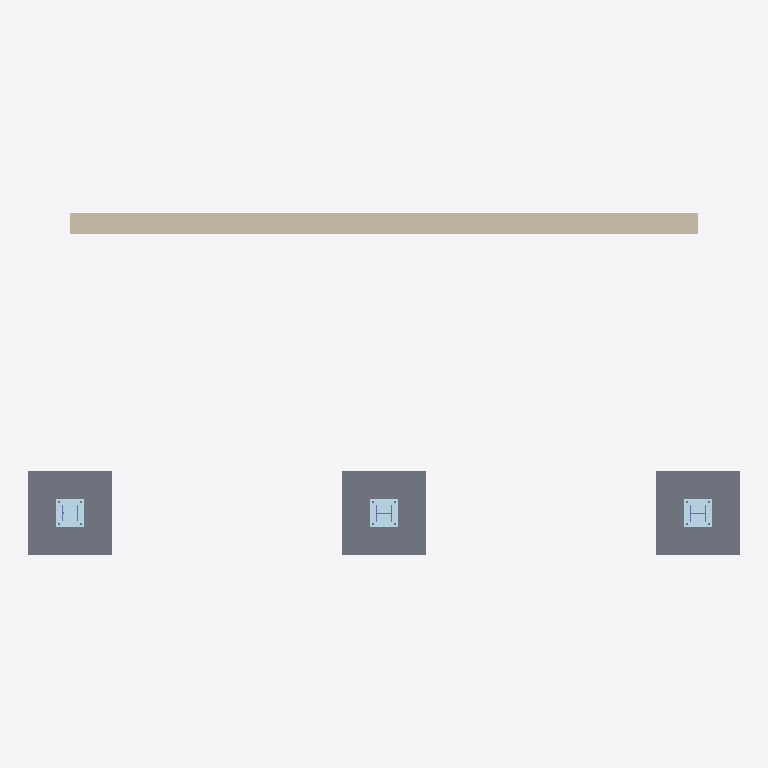
Plan cut of the same IFC building model at storey 'Piano Terra' (level 0.00 m, cut at 1.40 m), seen from above with north up, elements coloured by IFC class: 3 slabs (grey), 3 plates (pale blue), 3 columns (violet), 1 wall (beige). Cut surfaces are drawn darker.
Extent 10.2 m × 4.9 m × 4.9 m (x, y, z). Storeys (1): Piano Terra at 0.00 m. Elements (15): 6 IfcPlate, 3 IfcColumn, 3 IfcSlab, 2 IfcBeam, 1 IfcWall.

HEADER;
FILE_DESCRIPTION(('ViewDefinition[DesignTransferView]'),'2;1');
FILE_NAME('steel_structure.ifc','2023-07-28T00:14:09+02:00',(''),(''),'IfcOpenShell v0.7.0-fc50bdd3a','BlenderBIM [number]','');
FILE_SCHEMA(('IFC4'));
ENDSEC;
DATA;
#1=IFCPROJECT('37q_JkRp5FEP$tuMiMGmG5',$,'My Project',$,$,$,$,(#14,#26),#9);
#30=IFCSITE('0LH3_D8u9ACuwcTIPv$c8j',$,'My Site',$,$,#53,$,$,$,$,$,$,$,$);
#36=IFCBUILDING('0MWFKSosf2vveosZwIbS$1',$,'My Building',$,$,#59,$,$,$,$,$,$);
#42=IFCBUILDINGSTOREY('0hI_YI451D_hthPDWvK21b',$,'Piano Terra',$,$,#65,$,$,$,0.300000011920929);
#13428=IFCWALL('3$1JZa1Kn51xyHzoon5TEP',$,'Wall',$,$,#13497,#13435,$,$);
#125=IFCSLAB('3vz7hJCVX3dOVNhriHYdIg',$,'Plinto',$,$,#1111,#141,$,$);
#9180=IFCSLAB('3Q4aUICZnERgVR8QRYYgLt',$,'Plinto',$,$,#9983,#9195,$,$);
#9480=IFCSLAB('2hJOKLtyf3cAkkm_PKfTPX',$,'Plinto',$,$,#9998,#9495,$,$);
#257=IFCPLATE('0jbqwcNdn1CQTZhET8iETS',$,'Piastra di base',$,$,#1121,#269,$,.CURTAIN_PANEL.);
#9251=IFCPLATE('2UVdZuMEX58OOE7boJvGqr',$,'Piastra di base',$,$,#9993,#9458,$,.CURTAIN_PANEL.);
#9551=IFCPLATE('2cG8xS0UD2avRiiHqs33Na',$,'Piastra di base',$,$,#10008,#9758,$,.CURTAIN_PANEL.);
#9214=IFCCOLUMN('0cn$pMiKT8NRLMqrnKd2YJ',$,'Colonna',$,$,#9988,#9229,$,$);
#9514=IFCCOLUMN('2$bpyzS$z9aw13sheHQr$n',$,'Colonna',$,$,#10003,#9529,$,$);
#213=IFCCOLUMN('10JfuBKCj1A8N5uo46OqGZ',$,'Colonna',$,$,#9854,#225,$,$);
ENDSEC;